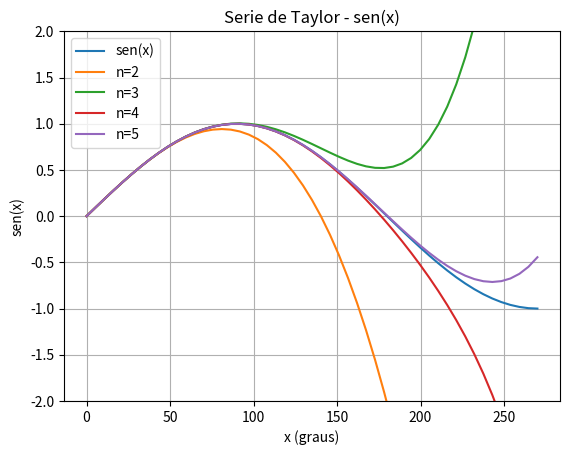

Reproduce this figure in Python.
'''
Não printa o valor do seno 'exato'
[linha 39]- O erro esperado está calculado errado
[linha 36]- Mal nome de variável, 'prox_termo' não é o próximo termo da série, mas a série em um termo a mais;
'valor_esperado' é o próximo termo da série.
4.5/6
'''
# -*- coding: utf-8 -*-
"""seno

Automatically generated by Colaboratory.

Original file is located at
    https://colab.research.google.com/<link-removed>
"""

# -*- coding: utf-8 -*-
import math as mt
import matplotlib.pyplot as plt
import numpy as np

print("esse programa deseja calcular a serie de Taylor da função sen(x)")

def taylor_seno(x,n):  #função que calcula o seno atraves da serie de Taylor
  seno = 0
  for i in range(n):
    seno += (-1)**i / mt.factorial(2*i+1) * x**(2*i+1)  #soma todos as partes da serie de taylor
  return seno


#letra c
print("- 1c) variamos o valor de x, mas truncamos o valor do termo em 4")
nc = 4
xc = 0
for xc in range(1,6):
  sen_c = taylor_seno(xc,nc)
  x0 = 0
  prox_termo = taylor_seno(xc+1,nc)
  valor_esp = (xc - x0)**(nc+1)/mt.factorial(nc+1)
  print("o seno de %.2f" %(xc))
  print("ordem:%.d , serie: %.5f , proximo termo será: %.5f , valor esperado: %.5f" %(nc,sen_c,prox_termo, valor_esp))

#letra d
print("\n- 1d) Gráfico que mostra como o seno varia a medida que n e x variam")
xd = np.linspace(0,3*np.pi/2,51)
y = np.sin(xd)
y2 = taylor_seno(xd,2)
y3 = taylor_seno(xd,3)
y4 = taylor_seno(xd,4)
y5 = taylor_seno(xd,5)

x_graus = np.degrees(xd)  #converte os valores do eixo x de radianos para graus
plt.plot(x_graus,y,label='sen(x)')
plt.plot(x_graus,y2, label='n=2')
plt.plot(x_graus,y3,label='n=3')
plt.plot(x_graus,y4,label='n=4')
plt.plot(x_graus,y5,label='n=5')
plt.grid(True)
plt.ylim(-2,2)  #limita a variação do eixo y
plt.title("Serie de Taylor - sen(x)")
plt.xlabel('x (graus)')
plt.ylabel('sen(x)')
plt.legend()
plt.show()
